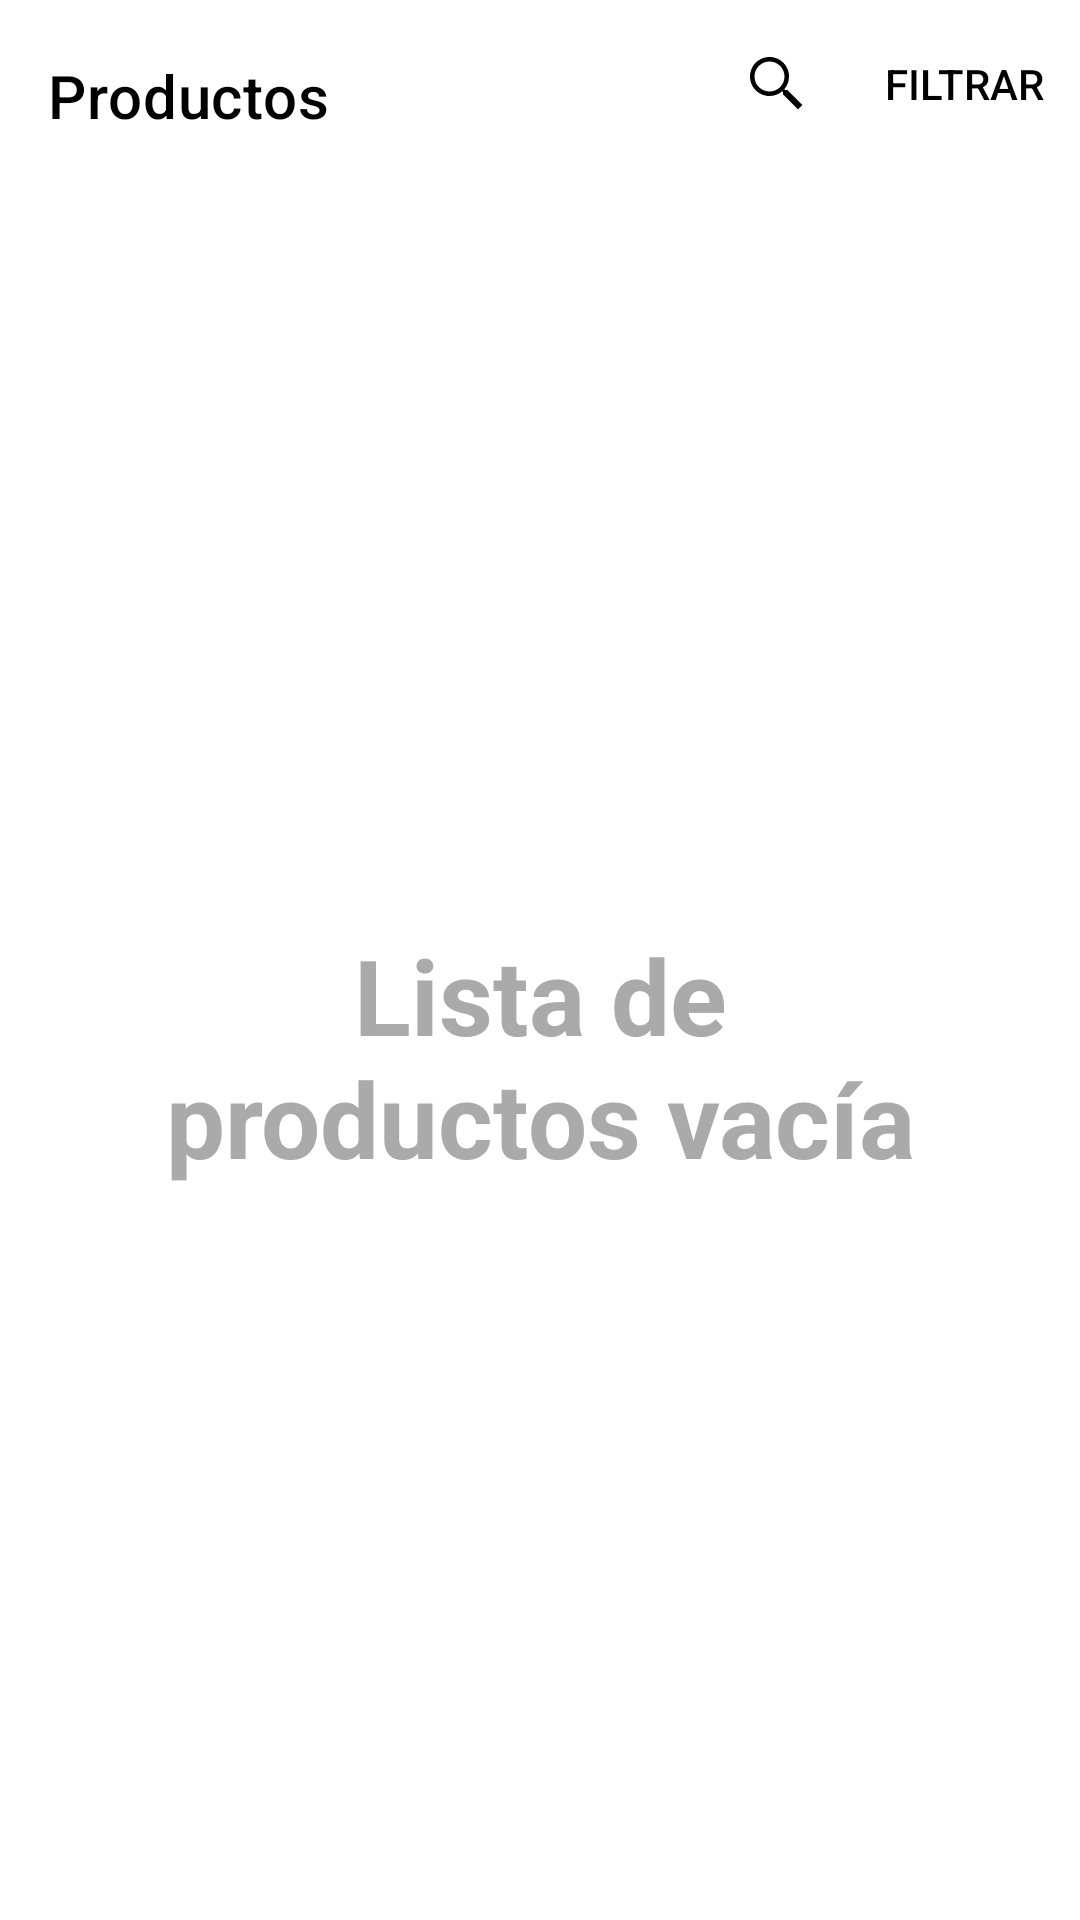

Reconstruct the res/layout file that produces this screen, plus the resources it refers to.
<!-- AndroidManifest.xml: application theme Theme.ExamenIsol -->
<!-- res/layout/activity_main.xml -->
<?xml version="1.0" encoding="utf-8"?>
<androidx.coordinatorlayout.widget.CoordinatorLayout xmlns:android="http://schemas.android.com/apk/res/android"
    xmlns:app="http://schemas.android.com/apk/res-auto"
    xmlns:tools="http://schemas.android.com/tools"
    android:id="@+id/main"
    android:layout_width="match_parent"
    android:layout_height="match_parent"
    android:background="@color/white"
    tools:context=".ui.MainActivity">

    <com.google.android.material.appbar.AppBarLayout
        android:layout_width="match_parent"
        android:layout_height="wrap_content">

        <com.google.android.material.appbar.MaterialToolbar
            android:id="@+id/topAppBar"
            style="@style/Widget.MaterialComponents.Toolbar.Primary"
            android:layout_width="match_parent"
            android:layout_height="?attr/actionBarSize"
            android:background="@color/white"
            app:menu="@menu/top_app_bar"
            app:navigationIcon="@drawable/baseline_arrow_back_24"
            app:navigationIconTint="@color/black"
            app:title="@string/title_products"
            app:titleTextColor="@color/black" />

    </com.google.android.material.appbar.AppBarLayout>

    <include
        android:id="@+id/iContent"
        layout="@layout/content_main_activity"
        android:layout_width="match_parent"
        android:layout_height="match_parent"
        app:layout_behavior="@string/appbar_scrolling_view_behavior" />


</androidx.coordinatorlayout.widget.CoordinatorLayout>
<!-- res/layout/content_main_activity.xml (included above) -->
<?xml version="1.0" encoding="utf-8"?>
<androidx.constraintlayout.widget.ConstraintLayout xmlns:android="http://schemas.android.com/apk/res/android"
    android:layout_width="match_parent"
    android:layout_height="match_parent"
    xmlns:app="http://schemas.android.com/apk/res-auto"
    xmlns:tools="http://schemas.android.com/tools">


    <androidx.recyclerview.widget.RecyclerView
        android:id="@+id/rvProducts"
        app:layoutManager="androidx.recyclerview.widget.LinearLayoutManager"
        tools:listitem="@layout/item_product"
        android:layout_width="match_parent"
        android:layout_height="match_parent"
        android:layout_marginTop="10dp"
        android:orientation="vertical" />

    <TextView
        android:id="@+id/emptyList"
        app:layout_constraintBottom_toBottomOf="parent"
        app:layout_constraintTop_toTopOf="parent"
        tools:visibility="visible"
        android:layout_width="match_parent"
        android:layout_height="wrap_content"
        android:layout_margin="40dp"
        android:gravity="center"
        android:text="@string/empty_list_products"
        android:textColor="@android:color/darker_gray"
        android:textSize="35sp"
        android:textStyle="bold"
        android:visibility="gone" />

    <com.google.android.material.progressindicator.LinearProgressIndicator
        android:id="@+id/pbLinearLoad"
        app:hideAnimationBehavior="inward"
        app:layout_constraintEnd_toEndOf="parent"
        app:layout_constraintStart_toStartOf="parent"
        app:layout_constraintTop_toTopOf="parent"
        app:showAnimationBehavior="outward"
        android:layout_width="wrap_content"
        android:layout_height="wrap_content"
        android:indeterminate="true"
        android:visibility="gone" />

</androidx.constraintlayout.widget.ConstraintLayout>
<!-- res/layout/item_product.xml (included above) -->
<?xml version="1.0" encoding="utf-8"?>
<com.google.android.material.card.MaterialCardView xmlns:android="http://schemas.android.com/apk/res/android"
    xmlns:app="http://schemas.android.com/apk/res-auto"
    xmlns:tools="http://schemas.android.com/tools"
    android:layout_width="match_parent"
    android:layout_height="wrap_content"
    app:cardBackgroundColor="@color/white"
    app:cardCornerRadius="0dp"
    app:strokeColor="@color/black"
    app:strokeWidth="1dp">

    <androidx.constraintlayout.widget.ConstraintLayout
        android:layout_width="match_parent"
        android:layout_height="wrap_content">

        <ImageView
            android:id="@+id/ivProduct"
            android:layout_width="100dp"
            android:layout_height="0dp"
            android:layout_margin="10dp"
            android:contentDescription="@string/image_product"
            app:layout_constraintBottom_toBottomOf="parent"
            app:layout_constraintStart_toStartOf="parent"
            app:layout_constraintTop_toTopOf="parent" />

        <TextView
            android:id="@+id/tvNameProduct"
            android:layout_width="0dp"
            android:layout_height="wrap_content"
            android:layout_marginHorizontal="10dp"
            android:layout_marginTop="10dp"
            app:layout_constraintEnd_toEndOf="parent"
            app:layout_constraintStart_toEndOf="@+id/ivProduct"
            app:layout_constraintTop_toTopOf="parent"
            tools:text="@string/name_product_dummy" />

        <TextView
            android:id="@+id/tvAmount"
            android:layout_width="0dp"
            android:layout_height="wrap_content"
            android:layout_marginHorizontal="10dp"
            android:textColor="@android:color/darker_gray"
            app:layout_constraintEnd_toEndOf="parent"
            app:layout_constraintStart_toEndOf="@+id/ivProduct"
            app:layout_constraintTop_toBottomOf="@+id/tvNameProduct"
            tools:text="$1,000.89" />

        <TextView
            android:id="@+id/tvAmountDiscount"
            android:layout_width="0dp"
            android:layout_height="wrap_content"
            android:layout_marginHorizontal="10dp"
            android:layout_marginTop="10dp"
            android:textColor="@android:color/holo_red_dark"
            app:layout_constraintEnd_toEndOf="parent"
            app:layout_constraintStart_toEndOf="@+id/ivProduct"
            app:layout_constraintTop_toBottomOf="@+id/tvAmount"
            tools:text="$899.99" />

        <LinearLayout
            android:id="@+id/llColors"
            android:layout_width="0dp"
            android:layout_height="wrap_content"
            android:layout_marginStart="10dp"
            android:layout_marginTop="10dp"
            android:layout_marginBottom="10dp"
            android:orientation="horizontal"
            app:layout_constraintBottom_toBottomOf="parent"
            app:layout_constraintEnd_toEndOf="parent"
            app:layout_constraintStart_toEndOf="@+id/ivProduct"
            app:layout_constraintTop_toBottomOf="@+id/tvAmountDiscount" />

    </androidx.constraintlayout.widget.ConstraintLayout>

</com.google.android.material.card.MaterialCardView>
<!-- resources referenced by this layout -->
<resources>
  <string name="empty_list_products">Lista de productos vacía</string>
  <string name="image_product">image product</string>
  <string name="name_product_dummy">Nombre producto</string>
  <string name="title_products">Productos</string>
  <style name="Theme.ExamenIsol" parent="Base.Theme.ExamenIsol" />
  <style name="Base.Theme.ExamenIsol" parent="Theme.Material3.DayNight.NoActionBar">
          
          <item name="colorOnPrimary">@android:color/black</item>
  
      </style>
  <!-- not gathered from this repository: default colours our renderer supplied (Android Studio template values) -->
  <color name="black">#FF000000</color>
  <color name="white">#FFFFFFFF</color>
</resources>
